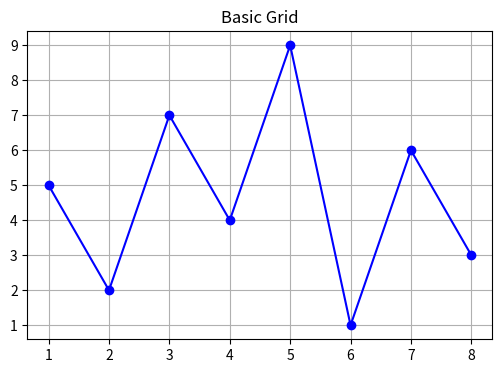

This chart was generated by the following Python code:
# -------------------------------------------------
# File Name: 06a_grid_basic.py
# Author: Florentino Báez
# Date: Matplotlib
# Description: Basic grid on/off.
# -------------------------------------------------

import matplotlib.pyplot as plt

x = [1, 2, 3, 4, 5, 6, 7, 8]
y = [5, 2, 7, 4, 9, 1, 6, 3]

# =========================================================================
# Basic grid
# =========================================================================

plt.figure(figsize=(6, 4))
plt.plot(x, y, "b-o")
plt.title("Basic Grid")
plt.grid(True)  # Enable grid on both axes; plt.grid() also works
plt.show()
